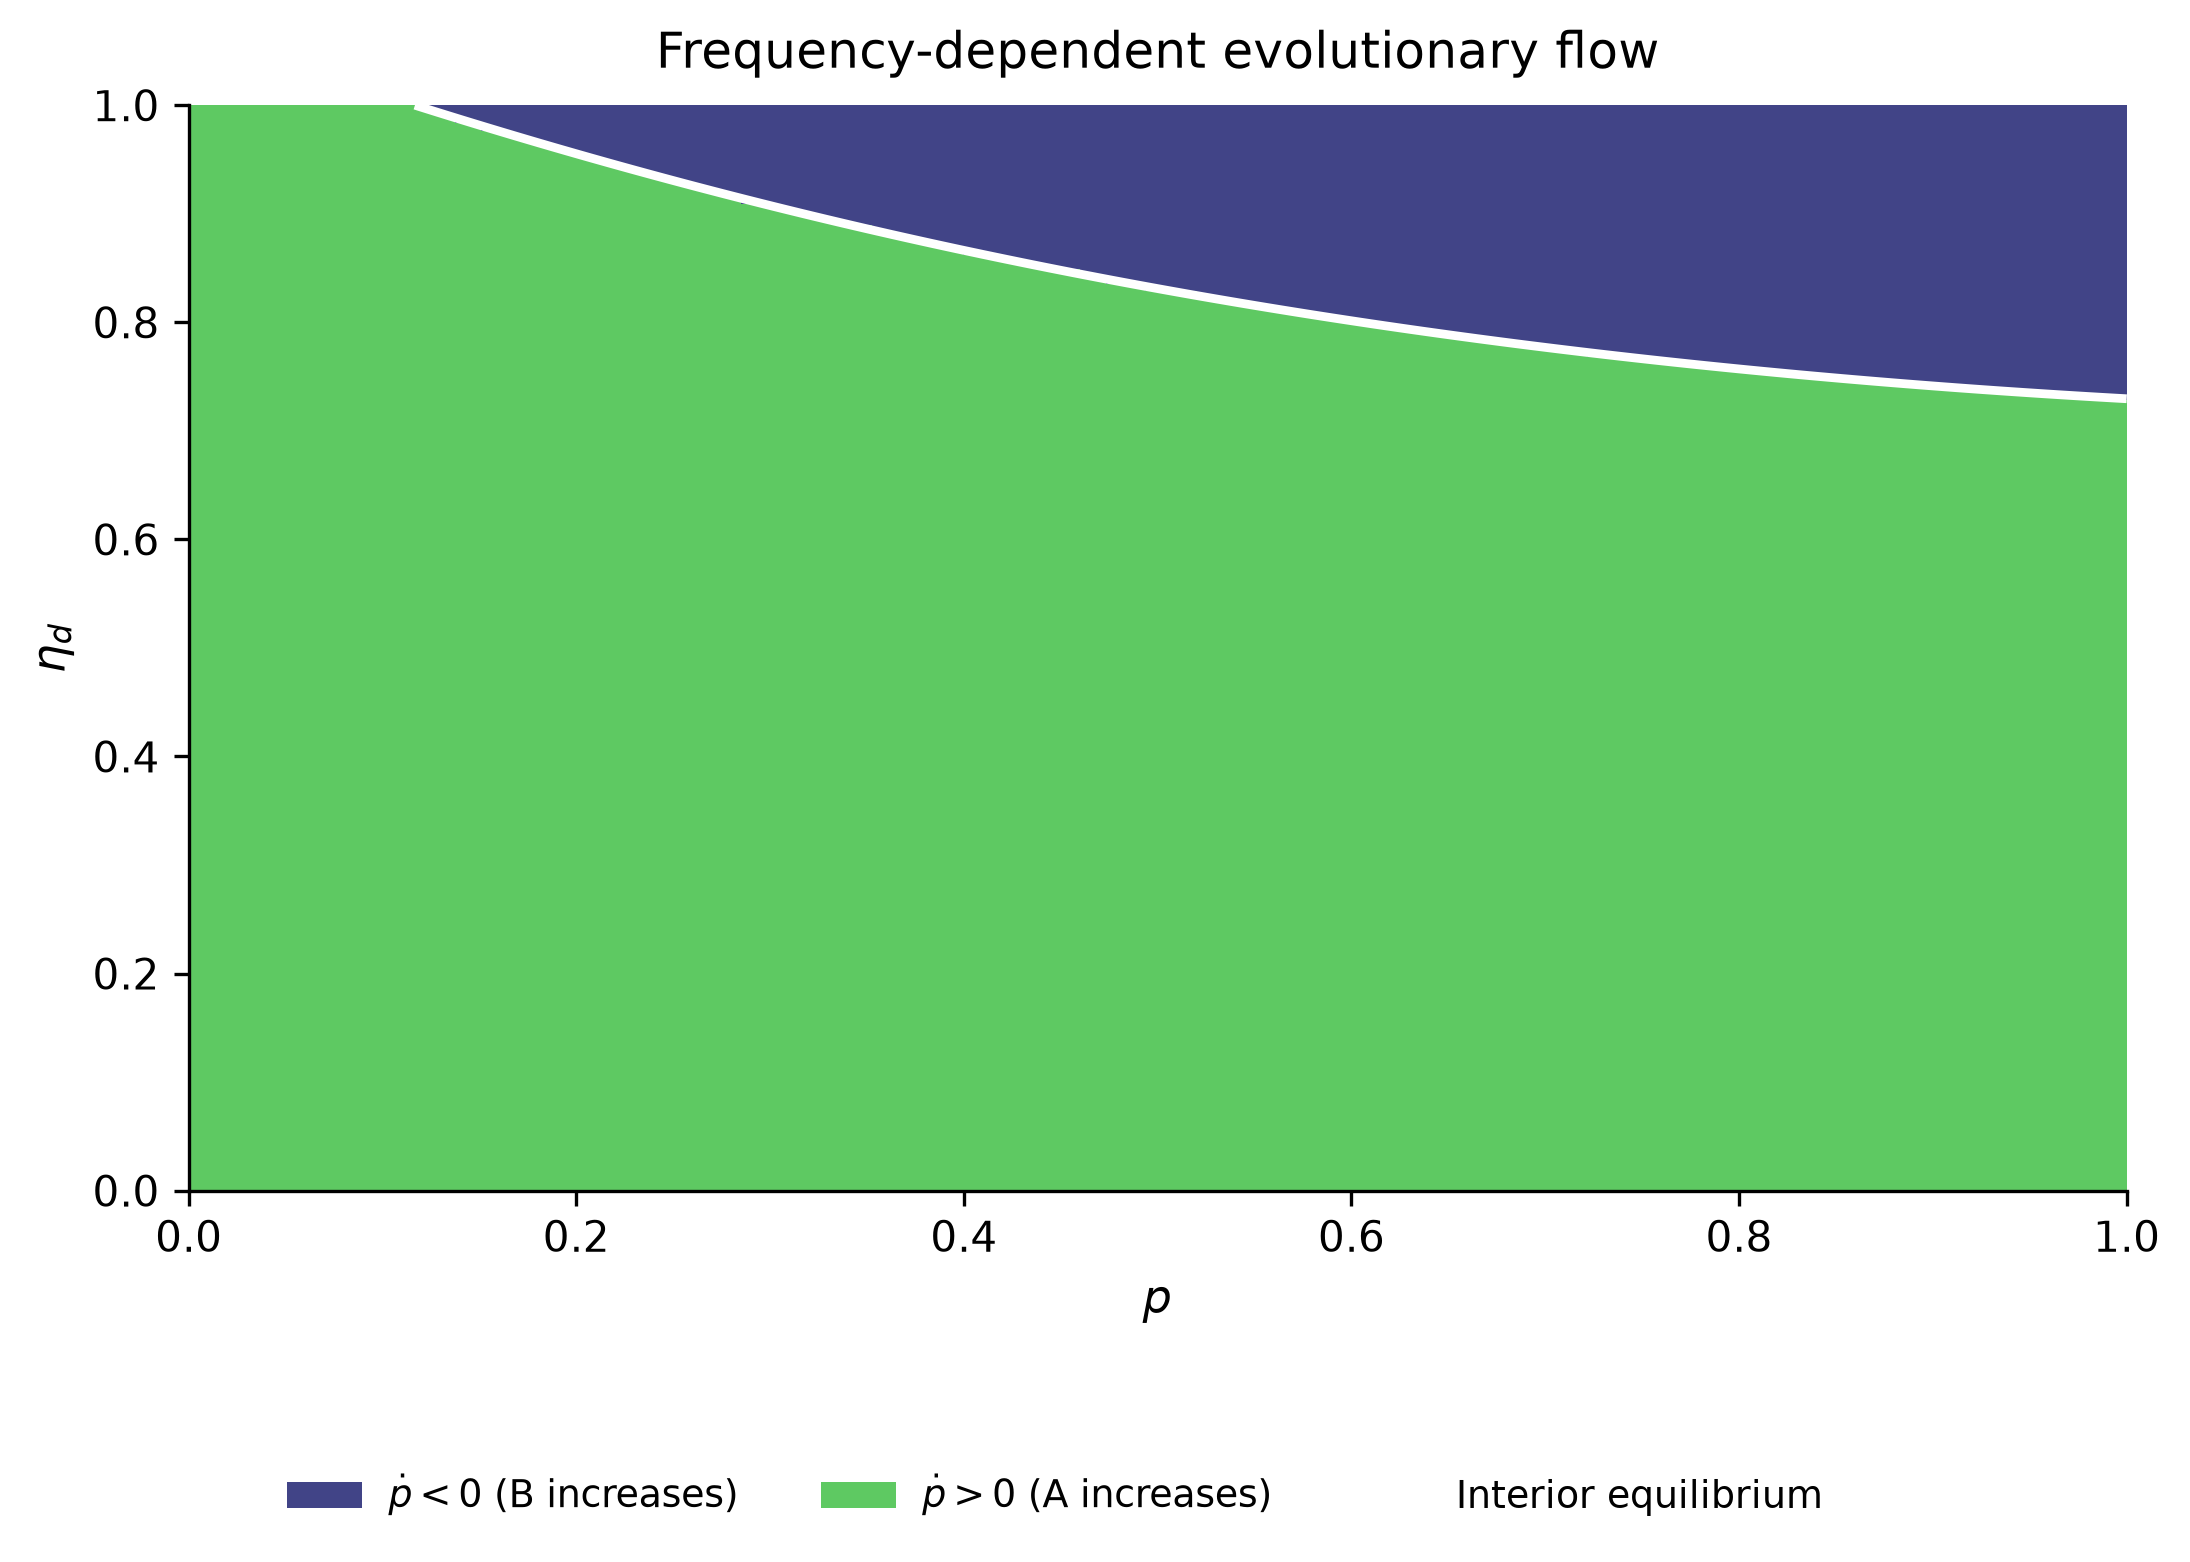

The table this chart was drawn from, first rows:
eta_d, regime, p0, p1, p_star, equilibria, n_equilibria, attractors
0.0, A dominates B, Unstable, Stable, , [], 0, p=1
0.006711, A dominates B, Unstable, Stable, , [], 0, p=1
0.01342, A dominates B, Unstable, Stable, , [], 0, p=1
0.02013, A dominates B, Unstable, Stable, , [], 0, p=1
0.02685, A dominates B, Unstable, Stable, , [], 0, p=1
0.03356, A dominates B, Unstable, Stable, , [], 0, p=1
0.04027, A dominates B, Unstable, Stable, , [], 0, p=1
0.04698, A dominates B, Unstable, Stable, , [], 0, p=1
0.05369, A dominates B, Unstable, Stable, , [], 0, p=1
0.0604, A dominates B, Unstable, Stable, , [], 0, p=1
0.06711, A dominates B, Unstable, Stable, , [], 0, p=1
0.07383, A dominates B, Unstable, Stable, , [], 0, p=1
0.08054, A dominates B, Unstable, Stable, , [], 0, p=1
0.08725, A dominates B, Unstable, Stable, , [], 0, p=1
0.09396, A dominates B, Unstable, Stable, , [], 0, p=1
0.1007, A dominates B, Unstable, Stable, , [], 0, p=1
0.1074, A dominates B, Unstable, Stable, , [], 0, p=1
0.1141, A dominates B, Unstable, Stable, , [], 0, p=1
0.1208, A dominates B, Unstable, Stable, , [], 0, p=1
0.1275, A dominates B, Unstable, Stable, , [], 0, p=1
0.1342, A dominates B, Unstable, Stable, , [], 0, p=1
0.1409, A dominates B, Unstable, Stable, , [], 0, p=1
0.1477, A dominates B, Unstable, Stable, , [], 0, p=1
0.1544, A dominates B, Unstable, Stable, , [], 0, p=1
0.1611, A dominates B, Unstable, Stable, , [], 0, p=1
0.1678, A dominates B, Unstable, Stable, , [], 0, p=1
0.1745, A dominates B, Unstable, Stable, , [], 0, p=1
0.1812, A dominates B, Unstable, Stable, , [], 0, p=1
0.1879, A dominates B, Unstable, Stable, , [], 0, p=1
0.1946, A dominates B, Unstable, Stable, , [], 0, p=1
0.2013, A dominates B, Unstable, Stable, , [], 0, p=1
0.2081, A dominates B, Unstable, Stable, , [], 0, p=1
0.2148, A dominates B, Unstable, Stable, , [], 0, p=1
0.2215, A dominates B, Unstable, Stable, , [], 0, p=1
0.2282, A dominates B, Unstable, Stable, , [], 0, p=1
0.2349, A dominates B, Unstable, Stable, , [], 0, p=1
0.2416, A dominates B, Unstable, Stable, , [], 0, p=1
0.2483, A dominates B, Unstable, Stable, , [], 0, p=1
0.255, A dominates B, Unstable, Stable, , [], 0, p=1
0.2617, A dominates B, Unstable, Stable, , [], 0, p=1
0.2685, A dominates B, Unstable, Stable, , [], 0, p=1
0.2752, A dominates B, Unstable, Stable, , [], 0, p=1
0.2819, A dominates B, Unstable, Stable, , [], 0, p=1
0.2886, A dominates B, Unstable, Stable, , [], 0, p=1
0.2953, A dominates B, Unstable, Stable, , [], 0, p=1
0.302, A dominates B, Unstable, Stable, , [], 0, p=1
0.3087, A dominates B, Unstable, Stable, , [], 0, p=1
0.3154, A dominates B, Unstable, Stable, , [], 0, p=1
0.3221, A dominates B, Unstable, Stable, , [], 0, p=1
0.3289, A dominates B, Unstable, Stable, , [], 0, p=1
0.3356, A dominates B, Unstable, Stable, , [], 0, p=1
0.3423, A dominates B, Unstable, Stable, , [], 0, p=1
0.349, A dominates B, Unstable, Stable, , [], 0, p=1
0.3557, A dominates B, Unstable, Stable, , [], 0, p=1
0.3624, A dominates B, Unstable, Stable, , [], 0, p=1
0.3691, A dominates B, Unstable, Stable, , [], 0, p=1
0.3758, A dominates B, Unstable, Stable, , [], 0, p=1
0.3826, A dominates B, Unstable, Stable, , [], 0, p=1
0.3893, A dominates B, Unstable, Stable, , [], 0, p=1
0.396, A dominates B, Unstable, Stable, , [], 0, p=1
... 90 more rows
